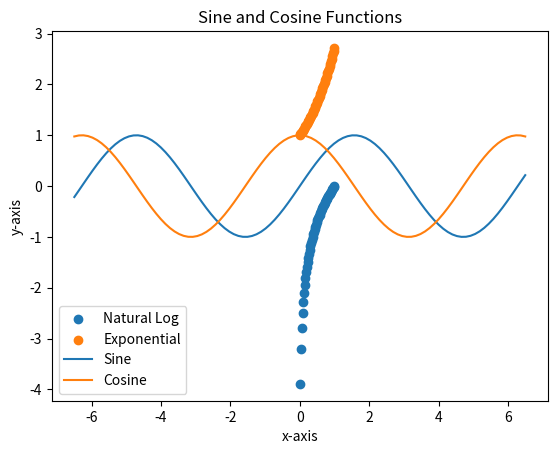

The script that saved this image:
# Question 2
import numpy as np
import matplotlib.pyplot as plt

# part 1
x = np.linspace(0,1,50)
y = np.log(x)
z = np.exp(x)
plt.scatter(x,y, label='Natural Log')
plt.scatter(x,z, label='Exponential')
plt.xlabel("x-axis")
plt.ylabel("y-axis")
plt.title("Natural Log and Exponential Functions")
plt.legend(loc = 'lower right')
plt.show()

# part 2
grid = np.linspace(-6.5,6.5,100)
sin = np.sin(grid)
cos = np.cos(grid)
plt.plot(grid,sin, label="Sine")
plt.plot(grid,cos, label="Cosine")
plt.xlabel("x-axis")
plt.ylabel("y-axis")
plt.title("Sine and Cosine Functions")
plt.legend(loc = 'lower left')
plt.show()